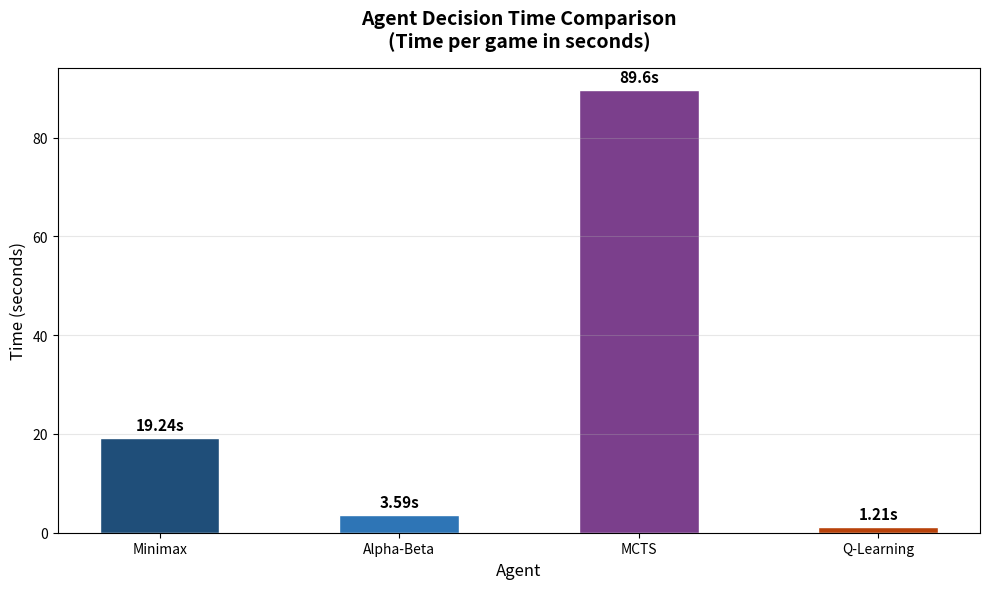
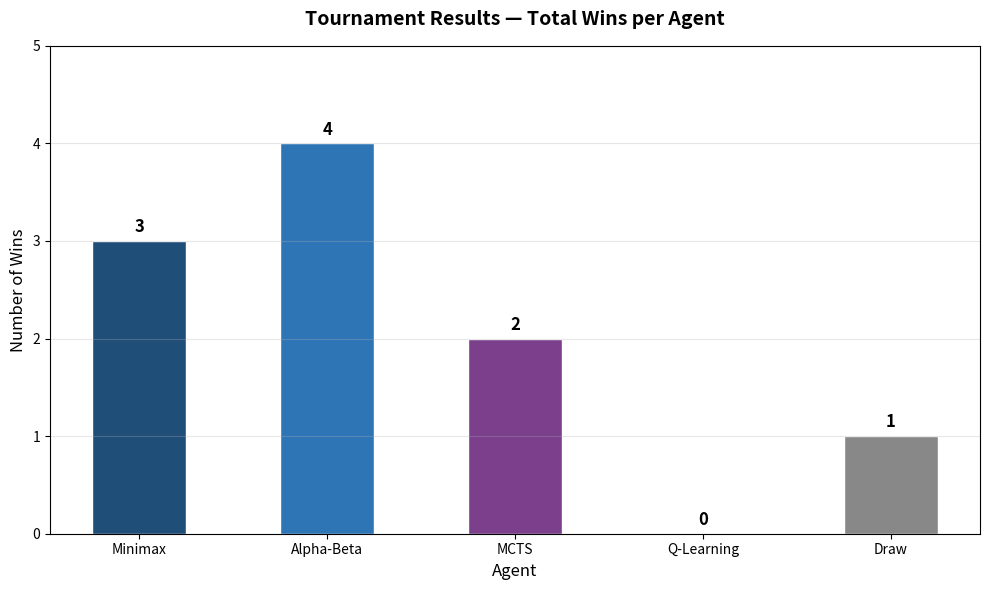
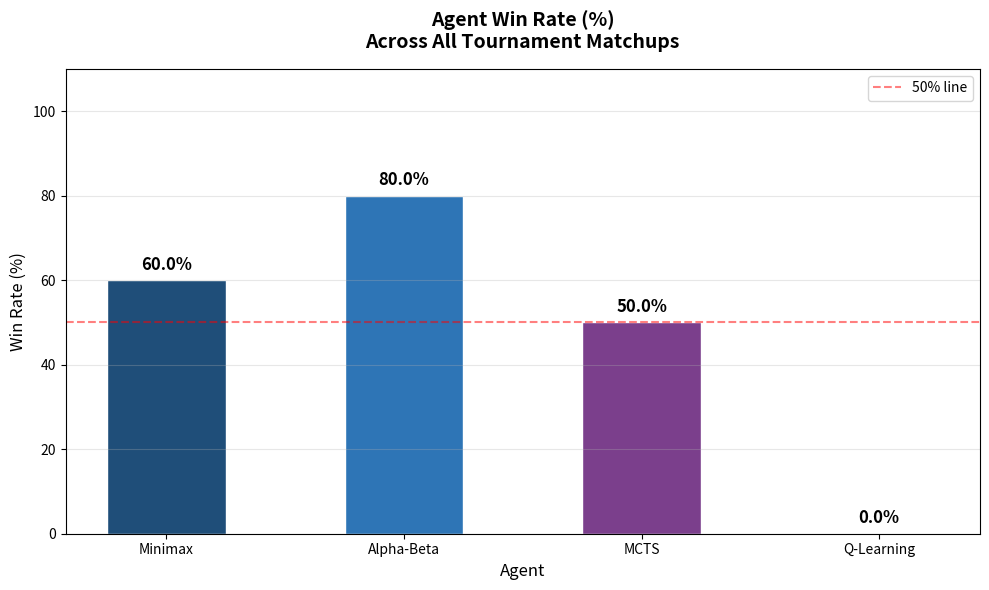
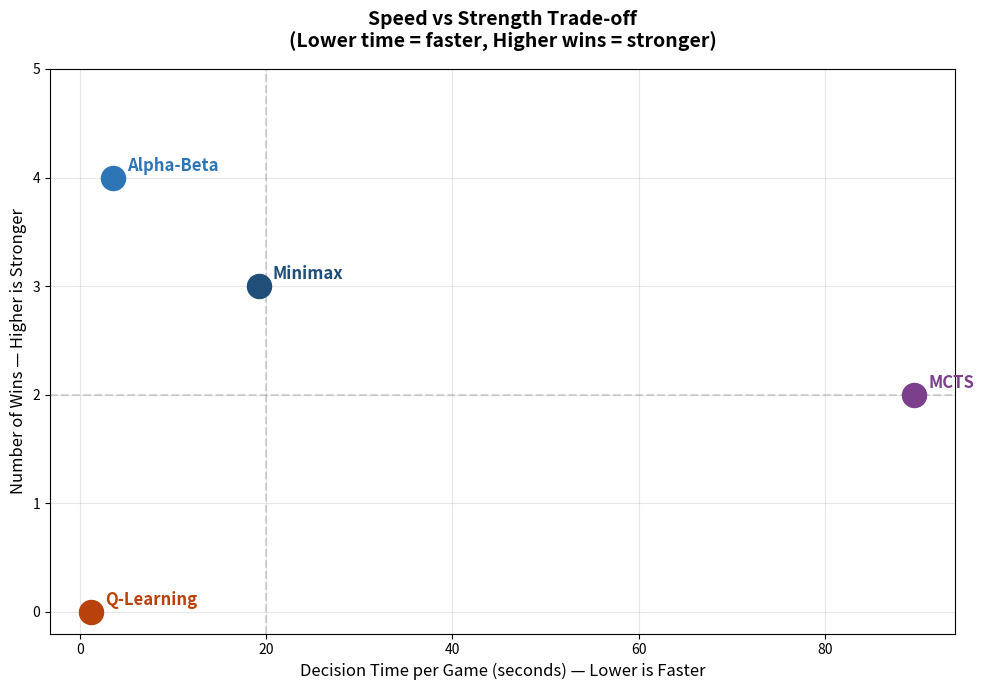

The matplotlib source for these figures, in order:
import matplotlib.pyplot as plt
import numpy as np

# ── Results Data ──
matchups = [
    'Minimax\nvs Random',
    'Alpha-Beta\nvs Random',
    'MCTS\nvs Random',
    'Q-Learning\nvs Random',
    'Alpha-Beta\nvs Minimax',
    'MCTS\nvs Minimax',
    'Q-Learning\nvs Minimax',
    'Q-Learning\nvs Alpha-Beta',
    'Q-Learning\nvs MCTS',
    'Alpha-Beta\nvs MCTS',
]

times = [19.24, 3.59, 89.6, 1.21, 7.04, 71.9, 7.24, 1.96, 61.58, 58.03]

winners = [
    'Minimax', 'Alpha-Beta', 'MCTS', 'Draw',
    'Alpha-Beta', 'Minimax', 'Minimax',
    'Alpha-Beta', 'MCTS', 'Alpha-Beta'
]

# ── Chart 1: Decision Time Comparison ──
agents = ['Minimax', 'Alpha-Beta', 'MCTS', 'Q-Learning']
agent_times = [19.24, 3.59, 89.6, 1.21]
colors = ['#1F4E79', '#2E75B6', '#7B3F8C', '#B8420A']

plt.figure(figsize=(10, 6))
bars = plt.bar(agents, agent_times, color=colors, width=0.5, edgecolor='white')
plt.title('Agent Decision Time Comparison\n(Time per game in seconds)',
          fontsize=14, fontweight='bold', pad=15)
plt.xlabel('Agent', fontsize=12)
plt.ylabel('Time (seconds)', fontsize=12)
plt.grid(axis='y', alpha=0.3)

for bar, time in zip(bars, agent_times):
    plt.text(bar.get_x() + bar.get_width()/2,
             bar.get_height() + 1,
             f'{time}s',
             ha='center', va='bottom',
             fontweight='bold', fontsize=11)

plt.tight_layout()
plt.savefig('chart1_decision_time.png', dpi=150, bbox_inches='tight')
plt.show()
print("Chart 1 saved!")

# ── Chart 2: Tournament Results ──
agent_wins = {
    'Minimax': 0,
    'Alpha-Beta': 0,
    'MCTS': 0,
    'Q-Learning': 0,
    'Draw': 0
}

for winner in winners:
    agent_wins[winner] += 1

agents2 = ['Minimax', 'Alpha-Beta', 'MCTS', 'Q-Learning', 'Draw']
wins = [agent_wins[a] for a in agents2]
colors2 = ['#1F4E79', '#2E75B6', '#7B3F8C', '#B8420A', '#888888']

plt.figure(figsize=(10, 6))
bars2 = plt.bar(agents2, wins, color=colors2, width=0.5, edgecolor='white')
plt.title('Tournament Results — Total Wins per Agent',
          fontsize=14, fontweight='bold', pad=15)
plt.xlabel('Agent', fontsize=12)
plt.ylabel('Number of Wins', fontsize=12)
plt.yticks(range(0, max(wins)+2))
plt.grid(axis='y', alpha=0.3)

for bar, win in zip(bars2, wins):
    plt.text(bar.get_x() + bar.get_width()/2,
             bar.get_height() + 0.05,
             str(win),
             ha='center', va='bottom',
             fontweight='bold', fontsize=12)

plt.tight_layout()
plt.savefig('chart2_tournament_wins.png', dpi=150, bbox_inches='tight')
plt.show()
print("Chart 2 saved!")

# ── Chart 3: Matchup Results Table ──
fig, ax = plt.subplots(figsize=(12, 7))
ax.axis('off')

table_data = []
for i, (matchup, winner, time) in enumerate(zip(matchups, winners, times)):
    table_data.append([
        matchup.replace('\n', ' '),
        winner,
        f'{time}s'
    ])

table = ax.table(
    cellText=table_data,
    colLabels=['Matchup', 'Winner', 'Time'],
    cellLoc='center',
    loc='center',
    bbox=[0, 0, 1, 1]
)

table.auto_set_font_size(False)
table.set_fontsize(11)

for j in range(3):
    table[0, j].set_facecolor('#1F4E79')
    table[0, j].set_text_props(color='white', fontweight='bold')

for i in range(1, len(table_data)+1):
    shade = '#EBF3FB' if i % 2 == 0 else 'white'
    for j in range(3):
        table[i, j].set_facecolor(shade)
    if table_data[i-1][1] != 'Draw':
        table[i, 1].set_text_props(color='#1F6B3A', fontweight='bold')

plt.title('Complete Tournament Results',
          fontsize=14, fontweight='bold', pad=20)
plt.tight_layout()
plt.savefig('chart3_results_table.png', dpi=150, bbox_inches='tight')
plt.show()
print("Chart 3 saved!")

print("\nAll charts generated successfully!")
print("Files saved: chart1_decision_time.png, chart2_tournament_wins.png, chart3_results_table.png")
# ── Chart 4: Win Rate Percentage ──
agents3 = ['Minimax', 'Alpha-Beta', 'MCTS', 'Q-Learning']

# Total games played by each agent
minimax_games = 5  # vs Random, vs Alpha-Beta, vs MCTS(lost), vs Q-Learning(x2)
alphabeta_games = 5
mcts_games = 4
qlearning_games = 4

# Wins for each agent
minimax_wins = 3
alphabeta_wins = 4
mcts_wins = 2
qlearning_wins = 0

win_rates = [
    (minimax_wins / minimax_games) * 100,
    (alphabeta_wins / alphabeta_games) * 100,
    (mcts_wins / mcts_games) * 100,
    (qlearning_wins / qlearning_games) * 100,
]

colors3 = ['#1F4E79', '#2E75B6', '#7B3F8C', '#B8420A']

plt.figure(figsize=(10, 6))
bars3 = plt.bar(agents3, win_rates, color=colors3, width=0.5, edgecolor='white')
plt.title('Agent Win Rate (%)\nAcross All Tournament Matchups',
          fontsize=14, fontweight='bold', pad=15)
plt.xlabel('Agent', fontsize=12)
plt.ylabel('Win Rate (%)', fontsize=12)
plt.ylim(0, 110)
plt.grid(axis='y', alpha=0.3)
plt.axhline(y=50, color='red', linestyle='--', alpha=0.5, label='50% line')
plt.legend()

for bar, rate in zip(bars3, win_rates):
    plt.text(bar.get_x() + bar.get_width()/2,
             bar.get_height() + 1.5,
             f'{rate:.1f}%',
             ha='center', va='bottom',
             fontweight='bold', fontsize=12)

plt.tight_layout()
plt.savefig('chart4_win_rate.png', dpi=150, bbox_inches='tight')
plt.show()
print("Chart 4 saved!")

# ── Chart 5: Speed vs Strength Scatter Plot ──
agent_names = ['Minimax', 'Alpha-Beta', 'MCTS', 'Q-Learning']
speeds = [19.24, 3.59, 89.6, 1.21]  # time in seconds
strengths = [3, 4, 2, 0]  # number of wins
colors4 = ['#1F4E79', '#2E75B6', '#7B3F8C', '#B8420A']

plt.figure(figsize=(10, 7))

for i, (name, speed, strength, color) in enumerate(
        zip(agent_names, speeds, strengths, colors4)):
    plt.scatter(speed, strength, color=color, s=300, zorder=5)
    plt.annotate(name,
                 (speed, strength),
                 textcoords="offset points",
                 xytext=(10, 5),
                 fontsize=12,
                 fontweight='bold',
                 color=color)

plt.title('Speed vs Strength Trade-off\n(Lower time = faster, Higher wins = stronger)',
          fontsize=14, fontweight='bold', pad=15)
plt.xlabel('Decision Time per Game (seconds) — Lower is Faster', fontsize=12)
plt.ylabel('Number of Wins — Higher is Stronger', fontsize=12)
plt.grid(True, alpha=0.3)
plt.yticks(range(0, 6))

# Add quadrant labels
plt.axhline(y=2, color='grey', linestyle='--', alpha=0.3)
plt.axvline(x=20, color='grey', linestyle='--', alpha=0.3)

plt.tight_layout()
plt.savefig('chart5_speed_vs_strength.png', dpi=150, bbox_inches='tight')
plt.show()
print("Chart 5 saved!")

print("\nAll 5 charts generated successfully!")
print("Files: chart1_decision_time.png, chart2_tournament_wins.png,")
print("       chart3_results_table.png, chart4_win_rate.png,")
print("       chart5_speed_vs_strength.png")
